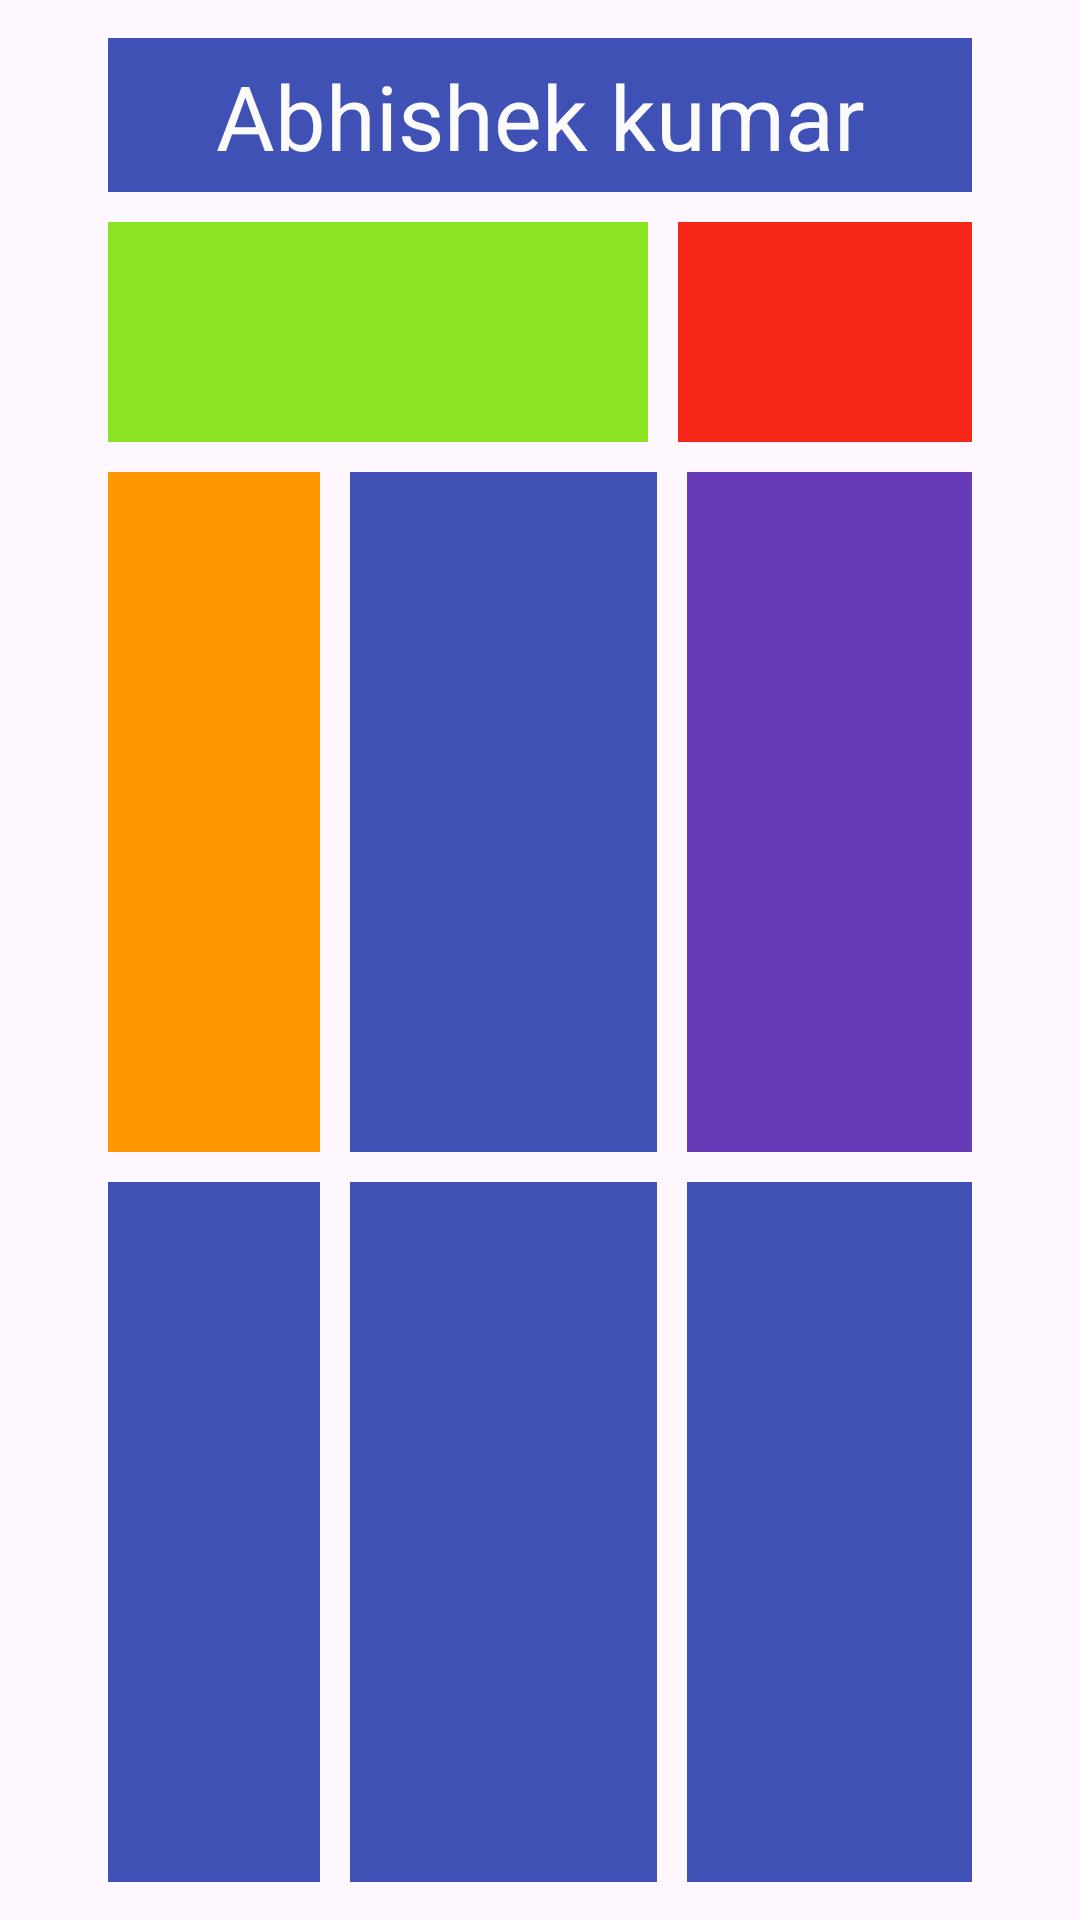

The Android layout XML behind this screen, and the referenced resources:
<!-- AndroidManifest.xml: application theme Theme.KotlinPractice2026 -->
<!-- res/layout/constraintlayout_activity4.xml -->
<?xml version="1.0" encoding="utf-8"?>
<androidx.constraintlayout.widget.ConstraintLayout xmlns:android="http://schemas.android.com/apk/res/android"
    xmlns:app="http://schemas.android.com/apk/res-auto"
    xmlns:tools="http://schemas.android.com/tools"
    android:id="@+id/main"
    android:layout_width="match_parent"
    android:layout_height="match_parent"
    tools:context=".constraintlayout_Activity4">

    <androidx.constraintlayout.widget.Guideline
        android:id="@+id/ver_1"
        android:layout_width="match_parent"
        android:layout_height="match_parent"
        android:orientation="vertical"
        app:layout_constraintGuide_percent=".1"
        />
    <androidx.constraintlayout.widget.Guideline
        android:id="@+id/ver_2"
        android:layout_width="match_parent"
        android:layout_height="match_parent"
        android:orientation="vertical"
        app:layout_constraintGuide_percent=".9"
        />

    <androidx.constraintlayout.widget.Guideline
        android:id="@+id/hor_1"
        android:layout_width="match_parent"
        android:layout_height="match_parent"
        android:orientation="horizontal"
        app:layout_constraintGuide_percent=".02"
        />

    <androidx.constraintlayout.widget.Guideline
        android:id="@+id/hor_2"
        android:layout_width="match_parent"
        android:layout_height="match_parent"
        android:orientation="horizontal"
        app:layout_constraintGuide_percent=".1"
        />

    <View
        android:layout_width="0dp"
        android:layout_height="0dp"
        android:background="@color/blue"
        app:layout_constraintStart_toStartOf="@+id/ver_1"
        app:layout_constraintEnd_toEndOf="@+id/ver_2"
        app:layout_constraintTop_toTopOf="@id/hor_1"
        app:layout_constraintBottom_toBottomOf="@id/hor_2"/>

    <TextView
        android:layout_width="wrap_content"
        android:layout_height="wrap_content"
        android:text="@string/my_Ak"
        android:textSize="30sp"
        android:textColor="@color/white"
        app:layout_constraintStart_toStartOf="@+id/ver_1"
        app:layout_constraintEnd_toEndOf="@+id/ver_2"
        app:layout_constraintTop_toTopOf="@id/hor_1"
        app:layout_constraintBottom_toBottomOf="@id/hor_2"/>

    <androidx.constraintlayout.widget.Guideline
        android:id="@+id/ver2_2"
        android:layout_width="match_parent"
        android:layout_height="match_parent"
        android:orientation="vertical"
        app:layout_constraintGuide_percent=".6"
        />

    <androidx.constraintlayout.widget.Guideline
        android:id="@+id/hor2_2"
        android:layout_width="match_parent"
        android:layout_height="match_parent"
        android:orientation="horizontal"
        app:layout_constraintGuide_percent=".23"
        />

    <View
        android:layout_width="0dp"
        android:layout_height="0dp"
        android:background="@color/green"
        android:layout_marginTop="10dp"
        app:layout_constraintStart_toStartOf="@+id/ver_1"
        app:layout_constraintEnd_toEndOf="@+id/ver2_2"
        app:layout_constraintTop_toTopOf="@id/hor_2"
        app:layout_constraintBottom_toBottomOf="@id/hor2_2"/>

    <androidx.constraintlayout.widget.Guideline
        android:id="@+id/hor3_2"
        android:layout_width="match_parent"
        android:layout_height="match_parent"
        android:orientation="horizontal"
        app:layout_constraintGuide_percent=".23"
        />


    <View
        android:layout_width="0dp"
        android:layout_height="0dp"
        android:background="@color/red"
        android:layout_marginTop="10dp"
        app:layout_constraintStart_toStartOf="@+id/ver2_2"
        app:layout_constraintEnd_toEndOf="@+id/ver_2"
        android:layout_marginStart="10dp"
        app:layout_constraintTop_toTopOf="@id/hor_2"
        app:layout_constraintBottom_toBottomOf="@id/hor3_2"/>

    <androidx.constraintlayout.widget.Guideline
        android:id="@+id/hor4_2"
        android:layout_width="match_parent"
        android:layout_height="match_parent"
        android:orientation="horizontal"
        app:layout_constraintGuide_percent=".6"
        />

    <View
        android:layout_width="0dp"
        android:layout_height="0dp"
        android:background="#673AB7"
        android:layout_marginTop="10dp"
        app:layout_constraintStart_toStartOf="@+id/ver5_2"
        app:layout_constraintEnd_toEndOf="@+id/ver_2"
        android:layout_marginStart="10dp"
        app:layout_constraintTop_toTopOf="@id/hor3_2"
        app:layout_constraintBottom_toBottomOf="@id/hor4_2"/>

    <androidx.constraintlayout.widget.Guideline
        android:id="@+id/ver5_2"
        android:layout_width="match_parent"
        android:layout_height="match_parent"
        android:orientation="vertical"
        app:layout_constraintGuide_percent="0.6082725" />

    <androidx.constraintlayout.widget.Guideline
        android:id="@+id/hor5_2"
        android:layout_width="match_parent"
        android:layout_height="match_parent"
        android:orientation="horizontal"
        app:layout_constraintGuide_percent=".6"
        />

    <View
        android:id="@+id/view4"
        android:layout_width="0dp"
        android:layout_height="0dp"
        android:layout_marginStart="10dp"
        android:layout_marginTop="10dp"
        android:background="@color/blue"
        app:layout_constraintBottom_toBottomOf="@id/hor5_2"
        app:layout_constraintEnd_toEndOf="@+id/ver5_2"
        app:layout_constraintStart_toStartOf="@+id/ver6_2"
        app:layout_constraintTop_toTopOf="@id/hor2_2" />

    <androidx.constraintlayout.widget.Guideline
        android:id="@+id/ver6_2"
        android:layout_width="match_parent"
        android:layout_height="match_parent"
        android:orientation="vertical"
        app:layout_constraintGuide_percent="0.296" />

    <androidx.constraintlayout.widget.Guideline
        android:id="@+id/hor6_2"
        android:layout_width="match_parent"
        android:layout_height="match_parent"
        android:orientation="horizontal"
        app:layout_constraintGuide_percent=".6"
        />

    <View
        android:layout_width="0dp"
        android:layout_height="0dp"
        android:background="@color/ff9"
        android:layout_marginTop="10dp"
        app:layout_constraintStart_toStartOf="@+id/ver_1"
        app:layout_constraintEnd_toEndOf="@+id/ver6_2"
        app:layout_constraintTop_toTopOf="@id/hor2_2"
        app:layout_constraintBottom_toBottomOf="@id/hor6_2"/>

    <androidx.constraintlayout.widget.Guideline
        android:id="@+id/hor7_2"
        android:layout_width="match_parent"
        android:layout_height="match_parent"
        android:orientation="horizontal"
        app:layout_constraintGuide_percent=".98"
        />

    <View
        android:layout_width="0dp"
        android:layout_height="0dp"
        android:background="@color/blue"
        android:layout_marginTop="10dp"
        app:layout_constraintStart_toStartOf="@+id/ver_1"
        app:layout_constraintEnd_toEndOf="@+id/ver6_2"
        app:layout_constraintTop_toTopOf="@id/hor6_2"
        app:layout_constraintBottom_toBottomOf="@id/hor7_2"/>

    <View
        android:id="@+id/view3"
        android:layout_width="0dp"
        android:layout_height="0dp"
        android:layout_marginStart="10dp"
        android:layout_marginTop="10dp"
        android:background="@color/blue"
        app:layout_constraintBottom_toBottomOf="@id/hor7_2"
        app:layout_constraintEnd_toEndOf="@+id/ver5_2"
        app:layout_constraintStart_toStartOf="@+id/ver6_2"
        app:layout_constraintTop_toTopOf="@id/hor5_2" />

    <View
        android:layout_width="0dp"
        android:layout_height="0dp"
        android:background="@color/blue"
        android:layout_marginTop="10dp"
        android:layout_marginStart="10dp"
        app:layout_constraintStart_toStartOf="@+id/ver5_2"
        app:layout_constraintEnd_toEndOf="@+id/ver_2"
        app:layout_constraintTop_toTopOf="@id/hor4_2"
        app:layout_constraintBottom_toBottomOf="@id/hor7_2"/>

</androidx.constraintlayout.widget.ConstraintLayout>
<!-- resources referenced by this layout -->
<resources>
  <color name="blue">#3F51B5</color>
  <color name="ff9">#FF9800</color>
  <color name="green">#8BE423</color>
  <color name="red">#F62619</color>
  <color name="white">#FBFBFB</color>
  <string name="my_Ak">Abhishek kumar</string>
  <style name="Theme.KotlinPractice2026" parent="Base.Theme.KotlinPractice2026" />
  <style name="Base.Theme.KotlinPractice2026" parent="Theme.Material3.DayNight.NoActionBar">
          
          
      </style>
</resources>
